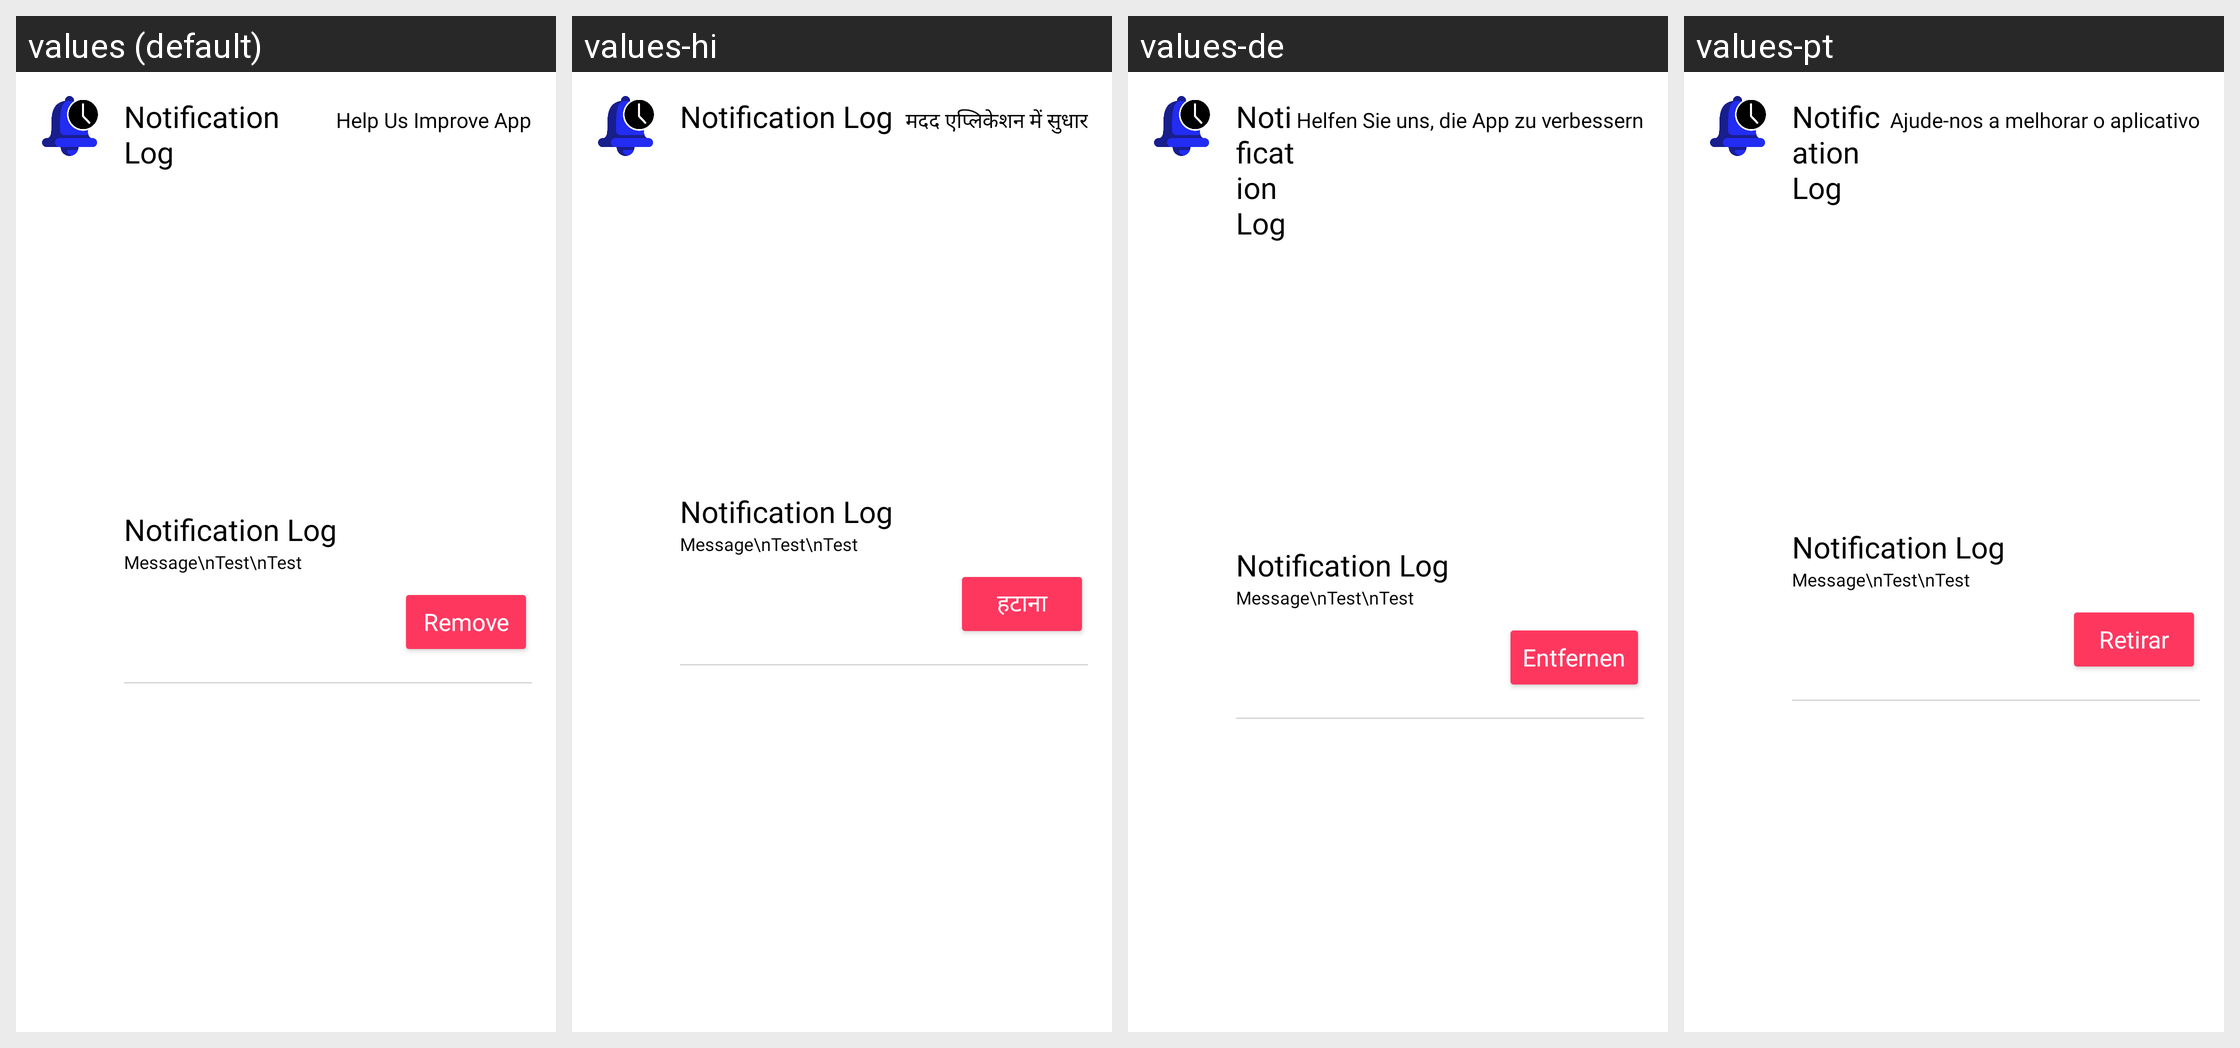

Translations of the strings shown on this Android screen, per locale in the grid:
Android screen res/layout/favorite_item.xml rendered under 4 locales, left to right: values (default), values-hi, values-de, values-pt. Device: Nexus 5 (rendered at 1080×1920; each locale shown at half size, 540×960, under a caption strip naming it); theme HomeTheme.
Strings drawn on this screen, with the default value and each locale's value (text and hints the layout hard-codes, and strings that could not be matched under every locale, appear in the picture but are not listed):

app_name
  values: Notification Log
  values-hi: Notification Log  [not translated; the default value is used]
  values-de: Notification Log  [not translated; the default value is used]
  values-pt: Notification Log  [not translated; the default value is used]

settings_data
  values: Help Us Improve App
  values-hi: मदद एप्लिकेशन में सुधार
  values-de: Helfen Sie uns, die App zu verbessern
  values-pt: Ajude-nos a melhorar o aplicativo

remove
  values: Remove
  values-hi: हटाना
  values-de: Entfernen
  values-pt: Retirar
